Image classification data set "bccd_wbc_seg" (ParthaPratimBanik/An-Automatic-Nucleus-Segmentation-and-CNN-Model-based-Classification-Method-of-White-Blood-Cell on GitHub). Class labels (4): eosinophil, lymphocyte, monocyte, neutrophil.

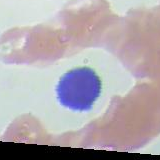
Label: lymphocyte

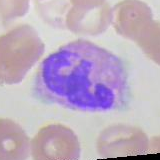
Label: eosinophil

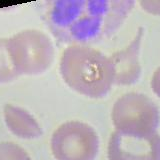
Label: neutrophil

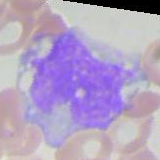
Label: monocyte

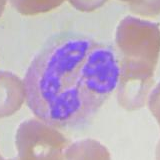
Label: neutrophil

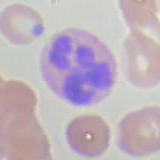
Label: eosinophil
